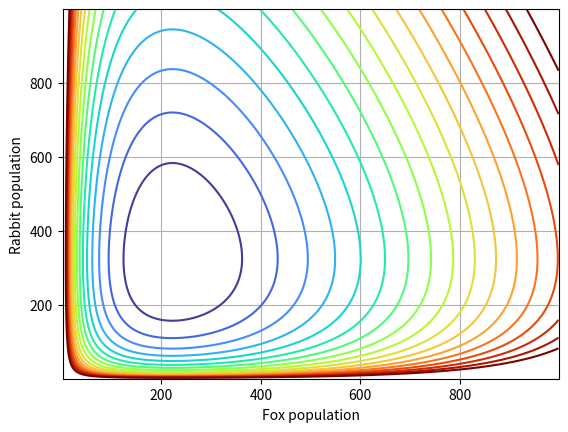

Write the Python code that produced this figure. (Note: this script raises an exception after producing the figure.)
import matplotlib.pyplot as plt
import numpy as np
import matplotlib.colors as colors


alpha = 1.5276
beta = 0.00688
gamma = 1.03783
delta = 0.00319

ticks = np.arange(1, 1000, 2) 
ticks = np.arange(1, 1000, 2) 


Predators, Preys = np.meshgrid(ticks, ticks)
V = beta*Predators - alpha*np.log(Predators) + delta*Preys - gamma*np.log(Preys)


plt.contour(Predators, Preys, V, levels=np.linspace(V.min(), -8, 18),cmap = "turbo", vmax=-8)
#plt.contourf(Predators, Preys, V, levels=np.linspace(V.min(), V.max(), 1000),cmap ="gist_stern")
plt.ylabel("Rabbit population")
plt.xlabel("Fox population")
#plt.colorbar(label='V value')
plt.grid()
plt.savefig("../images/LV_Phase.png")
plt.show()
